Run: headless pygame with SDL's dummy video driver; simulated clock (each Clock.tick advances the game by its frame time, no real sleeping); random seed 0; keys injected as events and as key.get_pressed() state; no mouse input.
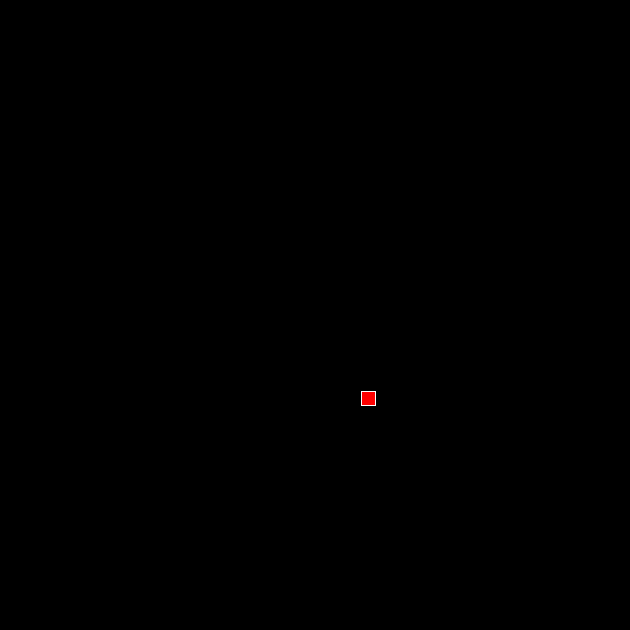
Frame 1 of 4 · flips 1–60 · no input
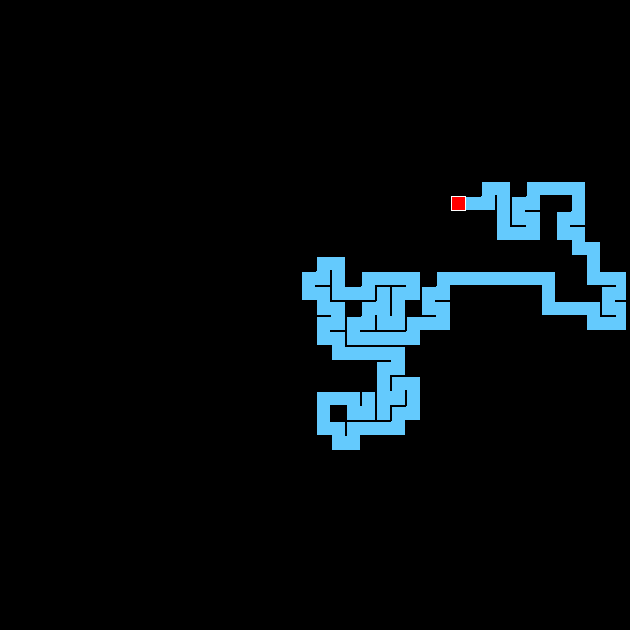
Frame 2 of 4 · flips 61–180 · tapped SPACE, RETURN · held RIGHT (→), D
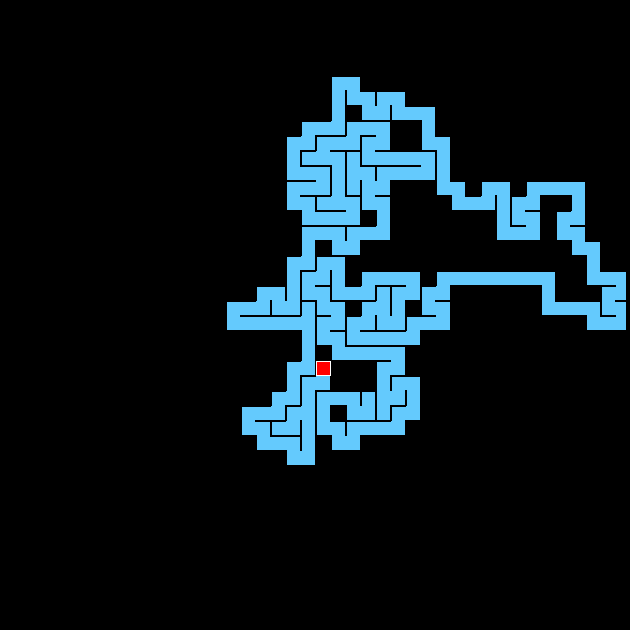
Frame 3 of 4 · flips 181–300 · held DOWN (↓), S
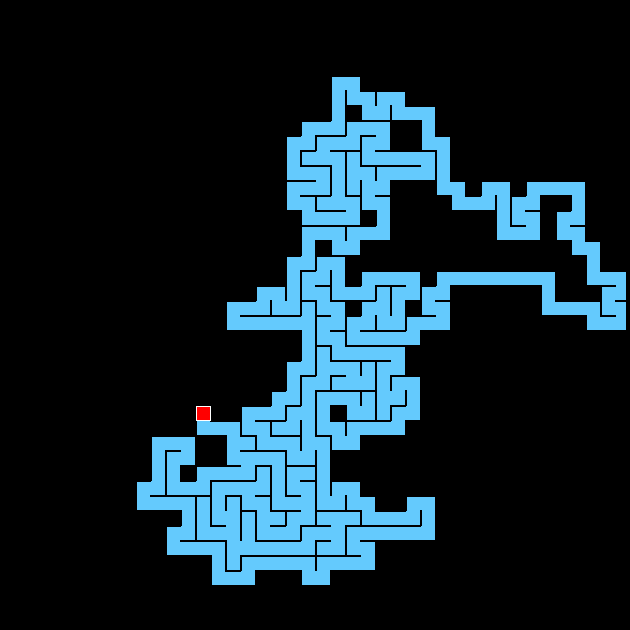
Frame 4 of 4 · flips 301–420 · held LEFT (←), A, UP (↑), W

The pygame program that drew these frames:

import pygame as p
from pygame import gfxdraw
import random
from itertools import permutations
p.init()

SIZE = 630
FPS = 60
DIMENSION = SIZE // 15
UNVISITED = (0, 0, 0)
VISITED = (100, 202, 253)
WALL = (0, 0, 0)
CURRENT = (255, 0, 0)
OFFSET = 1.5
DELAY = 10
SCREEN = p.display.set_mode((SIZE, SIZE))


class Point:
    def __init__(self, x, y, color, square):
        self.x = x
        self.y = y
        self.color = color
        self.square = square
        self.visited = False
        self.walls = self.gen_walls()

    def gen_walls(self):
        walls = {
            'N': [(self.x, self.y), (self.x + 1, self.y)],
            'W': [(self.x, self.y), (self.x, self.y + 1)],
            'E': [(self.x + 1, self.y), (self.x + 1, self.y + 1)],
            'S': [(self.x, self.y + 1), (self.x + 1, self.y + 1)]

        }
        return walls

    def draw(self):
        p.draw.rect(SCREEN, self.color, p.Rect(self.x * self.square + OFFSET, self.y * self.square + OFFSET,
                                               self.square - OFFSET // 2, self.square - OFFSET // 2))
        if self.visited:
            for (start, end) in self.walls.values():
                x, y = start[0] * self.square, start[1] * self.square
                x1, y1 = end[0] * self.square, end[1] * self.square
                p.draw.line(SCREEN, WALL, (x, y), (x1, y1), 2)


class DFS:
    def __init__(self, square, dimension):
        self.square = square
        self.dimension = dimension
        self.maze = [[Point(i, j, UNVISITED, self.square) for j in range(self.dimension)] for i in range(self.dimension)]
        self.start = self.start_point()
        self.current = self.start
        self.swap = {'N': 'S', 'S': 'N', 'E': 'W', 'W': 'E'}

    def start_generation(self):
        self.generate(self.start)
        self.current = None

    @staticmethod
    def draw_rect_outline(surface, color, rect, width=1):
        x, y, w, h = rect
        width = min(min(max(width, 1), w // 2), h // 2)
        for i in range(width):
            gfxdraw.rectangle(surface, (x + i, y + i, w - i * 2, h - i * 2), color)

    def start_point(self):
        x = random.randrange(0, self.dimension)
        y = random.randrange(0, self.dimension)
        self.maze[x][y].visited = True
        self.maze[x][y].color = VISITED
        return self.maze[x][y]

    def surrounding(self, element):
        directions = list(permutations([0, -1], 2)) + list(permutations([1, 0], 2))
        names = ['N', 'W', 'E', 'S']
        combined = {k: v for k, v in zip(directions, names)}
        surrounding = []
        for (a, b) in combined.keys():
            if 0 <= element.x + a < self.dimension and 0 <= element.y + b < self.dimension and \
                    self.maze[element.x + a][element.y + b].visited is False:
                d = combined[(a, b)]
                surrounding.append([d, self.maze[element.x + a][element.y + b]])
        return surrounding

    def generate(self, element):
        if not (surrounding := self.surrounding(element)):
            return True
        self.draw()
        random.shuffle(surrounding)
        for collection in surrounding:
            direction, obj = collection
            if obj.visited is False:
                element.walls.pop(direction)
                obj.walls.pop(self.swap[direction])
                obj.visited = True
                obj.color = VISITED
                self.current = obj
                self.generate(obj)

    def draw(self):
        SCREEN.fill(p.Color('white'))
        for i, elements in enumerate(self.maze):
            for j, element in enumerate(self.maze[i]):
                element.draw()
        if self.current is not None:
            color = self.current.color
            self.current.color = CURRENT
            self.current.draw()
            self.current.color = color
            self.draw_rect_outline(SCREEN, p.Color('white'), p.Rect(self.current.x * self.square + OFFSET,
                                                                    self.current.y * self.square + OFFSET,
                                                                    self.square - OFFSET // 2,
                                                                    self.square - OFFSET // 2))

        self.draw_rect_outline(SCREEN, WALL,
                               p.Rect(0, 0, self.dimension * self.square, self.dimension * self.square), 4)
        p.display.update()
        p.time.delay(DELAY)


class Display:
    def __init__(self, dimension):
        self.dimension = dimension
        self.run = True
        self.square = SIZE // self.dimension
        self.generator = DFS(self.square, self.dimension)

    def draw(self):
        self.generator.draw()

    def main(self):
        clock = p.time.Clock()
        while self.run:
            clock.tick(FPS)
            for event in p.event.get():
                if event.type == p.QUIT:
                    self.run = False
                if event.type == p.KEYDOWN:
                    if event.key == p.K_SPACE:
                        self.generator.start_generation()
            self.draw()


if __name__ == '__main__':
    display = Display(DIMENSION)
    display.main()
